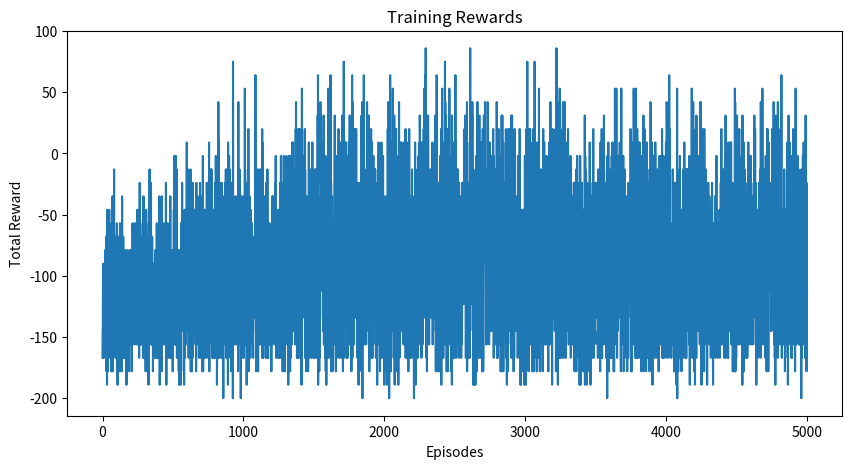
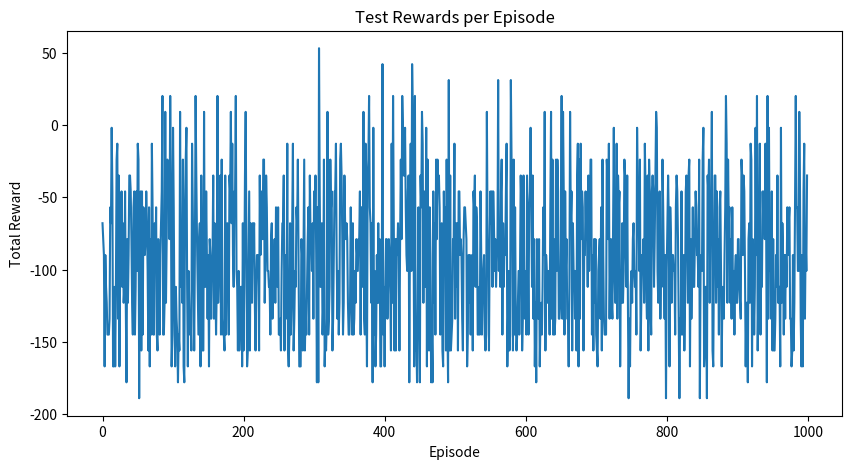

Reproduce these figures in Python, in order.
import numpy as np  
import matplotlib.pyplot as plt  

# Environment parameters
GRID_SIZE = 10 
ACTIONS = ['Move-North', 'Move-South', 'Move-East', 'Move-West', 'Pick-Up-Can']
ACTION_COUNT = len(ACTIONS)  # Number of possible actions
STATE_COUNT = (3**5)  # number of possible states

# Q-Learning parameters
EPISODES = 5000 
STEPS_PER_EPISODE = 200 
ALPHA = 0.2 
GAMMA = 0.9 
INITIAL_EPSILON = 0.1 

#state encoding
def encode_state(sensors):
    mapping = {'Empty': 0, 'Can': 1, 'Wall': 2}  
    encoded = 0
    # Iterate over each sensor
    for i in range(5):  
        value = mapping[sensors[i]]  
        power = 3 ** i  
        encoded += value * power  
    return encoded


# Initialize the Q-table with zeros
Q_table = np.zeros((STATE_COUNT, ACTION_COUNT))

def get_sensors(grid, position):
    x, y = position
    sensor_values = [] 

    # Current position's sensor value
    current = grid[x, y]
    sensor_values.append(current)

    # North sensor value
    if x == 0:  # Check if Robby is at the top edge of the grid
        north = 'Wall'
    else:
        north = grid[x-1, y]
    sensor_values.append(north)

    # South sensor value
    if x == GRID_SIZE - 1:  # Check if Robby is at the bottom edge of the grid
        south = 'Wall'
    else:
        south = grid[x+1, y]
    sensor_values.append(south)

    # East sensor value
    if y == GRID_SIZE - 1:  # Check if Robby is at the right edge of the grid
        east = 'Wall'
    else:
        east = grid[x, y+1]
    sensor_values.append(east)

    # West sensor value
    if y == 0:  # Check if Robby is at the left edge of the grid
        west = 'Wall'
    else:
        west = grid[x, y-1]
    sensor_values.append(west)

    return sensor_values  

# initialize the grid with cans randomly placed
def initialize_grid():
    grid = np.empty((GRID_SIZE, GRID_SIZE), dtype=object) 

    # Loop through each cell in the grid
    for x in range(GRID_SIZE):
        for y in range(GRID_SIZE):
            if x == 0 or y == 0 or x == GRID_SIZE - 1 or y == GRID_SIZE - 1:
                grid[x, y] = 'Wall'  # Set the boundary cells to 'Wall'
            else:
                # Randomly assign 'Empty' or 'Can' to internal cells
                grid[x, y] = np.random.choice(['Empty', 'Can'], p=[0.5, 0.5])  

    return grid 


#perform an action and update Robby's position and the grid
def perform_action(grid, position, action):
    x, y = position
    if action == 'Move-North' and x > 1:
        position = (x-1, y)  # Move north unless Robby is at the top row
    elif action == 'Move-South' and x < GRID_SIZE-2:
        position = (x+1, y)  # Move south unless Robby is at the bottom row
    elif action == 'Move-East' and y < GRID_SIZE-2:
        position = (y+1, y)  # Move east unless Robby is at the rightmost column
    elif action == 'Move-West' and y > 1:
        position = (x, y-1)  # Move west unless Robby is at the leftmost column
    elif action == 'Pick-Up-Can' and grid[x, y] == 'Can':
        grid[x, y] = 'Empty'  # Remove the can from the grid and give a reward
        return 10, position  # Reward for picking up a can
    return -1, position  # Default penalty for an unsuccessful action

# Epsilon-greedy algorithm to decide exploring or exploiting
def epsilon_greedy(Q_values, epsilon):
    if np.random.random() < epsilon:
        return np.random.randint(0, ACTION_COUNT)  # Choose a random action (explore)
    else:
        return np.argmax(Q_values)  # Choose the best known action (exploit)

# Main function to train the agent
def train_agent():
    rewards_per_episode = []  
    epsilon = INITIAL_EPSILON  

    for episode in range(EPISODES):
        grid = initialize_grid()  
        position = (np.random.randint(1, GRID_SIZE-1), np.random.randint(1, GRID_SIZE-1)) 
        total_reward = 0

        for _ in range(STEPS_PER_EPISODE):
            sensors = get_sensors(grid, position) 
            state = encode_state(sensors) 
            action_index = epsilon_greedy(Q_table[state], epsilon)  # Decide action
            reward, new_position = perform_action(grid, position, ACTIONS[action_index])  # Perform action and get reward
            new_sensors = get_sensors(grid, new_position)  # Read sensors for the new position
            new_state = encode_state(new_sensors)  # Get the new state
            best_future_q = np.max(Q_table[new_state])  # Get the best future Q value for updating
            Q_table[state, action_index] += ALPHA * (reward + GAMMA * best_future_q - Q_table[state, action_index])  # Update Q-table
            position = new_position  # Update position
            total_reward += reward  # Accumulate reward
        rewards_per_episode.append(total_reward)  # Append the total reward of this episode
        if episode % 50 == 0 and epsilon > 0:
            epsilon *= 0.99  # Reduce epsilon gradually to decrease exploration over time

    return rewards_per_episode

# Plots of reqwards 
def plot_rewards(rewards, title='Training Rewards'):
    plt.figure(figsize=(10, 5))
    plt.plot(rewards)
    plt.xlabel('Episodes') 
    plt.ylabel('Total Reward') 
    plt.title(title)  
    plt.show()

# Train the agent and plot the results
rewards = train_agent()
plot_rewards(rewards)

def test_agent(Q_table, episodes=1000, steps_per_episode=200, epsilon=0.1):
    rewards_per_episode = []
    
    for episode in range(episodes):
        grid = initialize_grid()  # Randomly place cans
        position = (np.random.randint(1, GRID_SIZE-1), np.random.randint(1, GRID_SIZE-1))
        total_reward = 0
        
        for step in range(steps_per_episode):
            sensors = get_sensors(grid, position)
            state = encode_state(sensors)
            action_index = epsilon_greedy(Q_table[state], epsilon)  # Fixed epsilon during testing
            reward, new_position = perform_action(grid, position, ACTIONS[action_index])
            position = new_position
            total_reward += reward
        
        rewards_per_episode.append(total_reward)
    
    return rewards_per_episode

# Run the test episodes
test_rewards = test_agent(Q_table)

# Calculate the average and standard deviation
test_average = np.mean(test_rewards)
test_std_dev = np.std(test_rewards)

print(f"Test-Average: {test_average}")
print(f"Test-Standard Deviation: {test_std_dev}")

# plot results
plt.figure(figsize=(10, 5))
plt.plot(test_rewards)
plt.xlabel('Episode')
plt.ylabel('Total Reward')
plt.title('Test Rewards per Episode')
plt.show()

